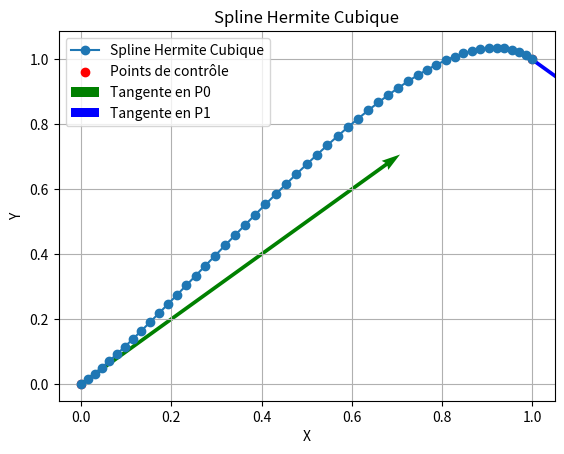

Reproduce this figure in Python.
import numpy as np
import matplotlib.pyplot as plt
import math

# Points de contrôle et vecteurs tangents
P0 = np.array([0, 0])
P1 = np.array([1.0, 1.0])
T0 = np.array([math.cos(math.pi/4), math.sin(math.pi/4)])
T1 = np.array([math.cos(-math.pi/4), math.sin(-math.pi/4)])

# Fonction pour calculer P(t)
def hermite_cubic_spline(t, P0, P1, T0, T1):
    h00 = 2*t**3 - 3*t**2 + 1
    h10 = t**3 - 2*t**2 + t
    h01 = -2*t**3 + 3*t**2
    h11 = t**3 - t**2
    return h00 * P0 + h10 * T0 + h01 * P1 + h11 * T1

# Paramètres
delta_t = 1/50
t = 0.0

# Liste pour stocker les points
points = []
point= P0
# Itération
while np.sqrt((P1[0] - point[0])**2 + (P1[1] - point[1])**2) > 1e-6:
    point = hermite_cubic_spline(t, P0, P1, T0, T1)
    points.append(point)
    t += delta_t

# Conversion en array pour le tracé
points = np.array(points)

# Tracé de la spline
plt.plot(points[:, 0], points[:, 1], '-o', label="Spline Hermite Cubique")
plt.scatter([P0[0], P1[0]], [P0[1], P1[1]], color='red', label="Points de contrôle")
plt.quiver(P0[0], P0[1], T0[0], T0[1], angles='xy', scale_units='xy', scale=1, color='green', label="Tangente en P0")
plt.quiver(P1[0], P1[1], T1[0], T1[1], angles='xy', scale_units='xy', scale=1, color='blue', label="Tangente en P1")
plt.legend()
plt.xlabel('X')
plt.ylabel('Y')
plt.title('Spline Hermite Cubique')
plt.grid(True)
plt.show()